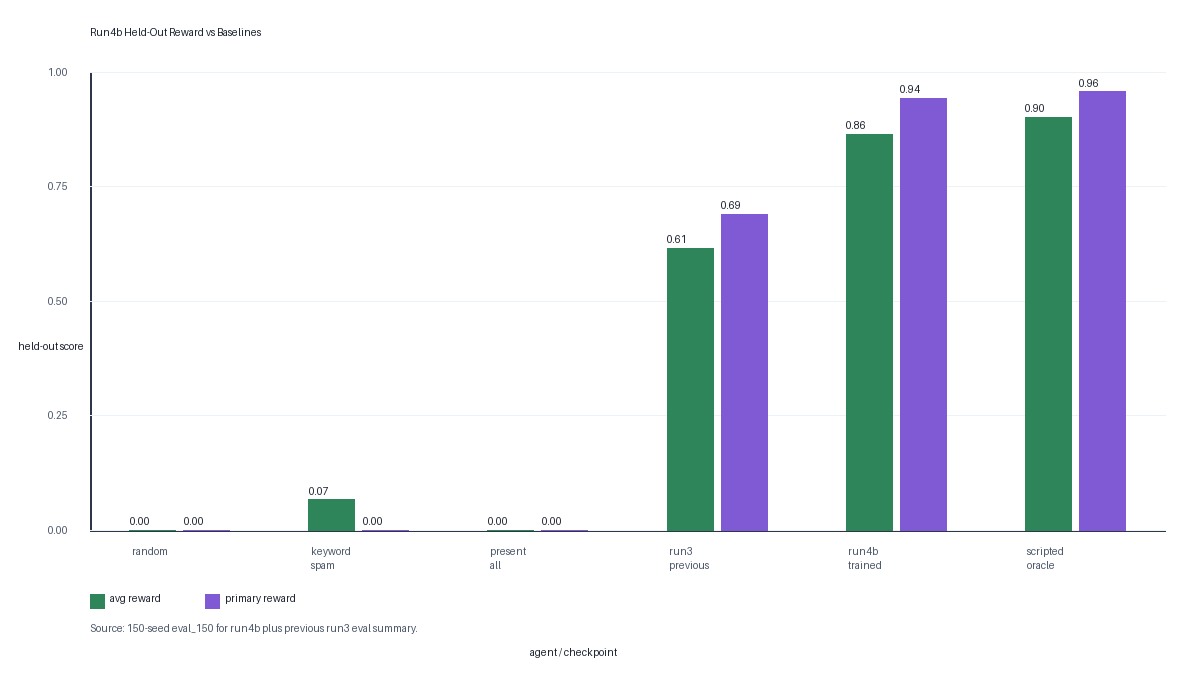

The file beside this chart, header and first rows:
agent, episodes, avg_reward, primary_reward, surface_rate
random, 150, 0.000, 0.000, 0.000
keyword_spam, 150, 0.066, 0.000, 0.000
present_all, 150, 0.000, 0.000, 0.000
run3_previous, 30, 0.615, 0.689, 0.689
run4b_trained, 150, 0.864, 0.943, 0.943
scripted_oracle, 150, 0.901, 0.957, 0.957
